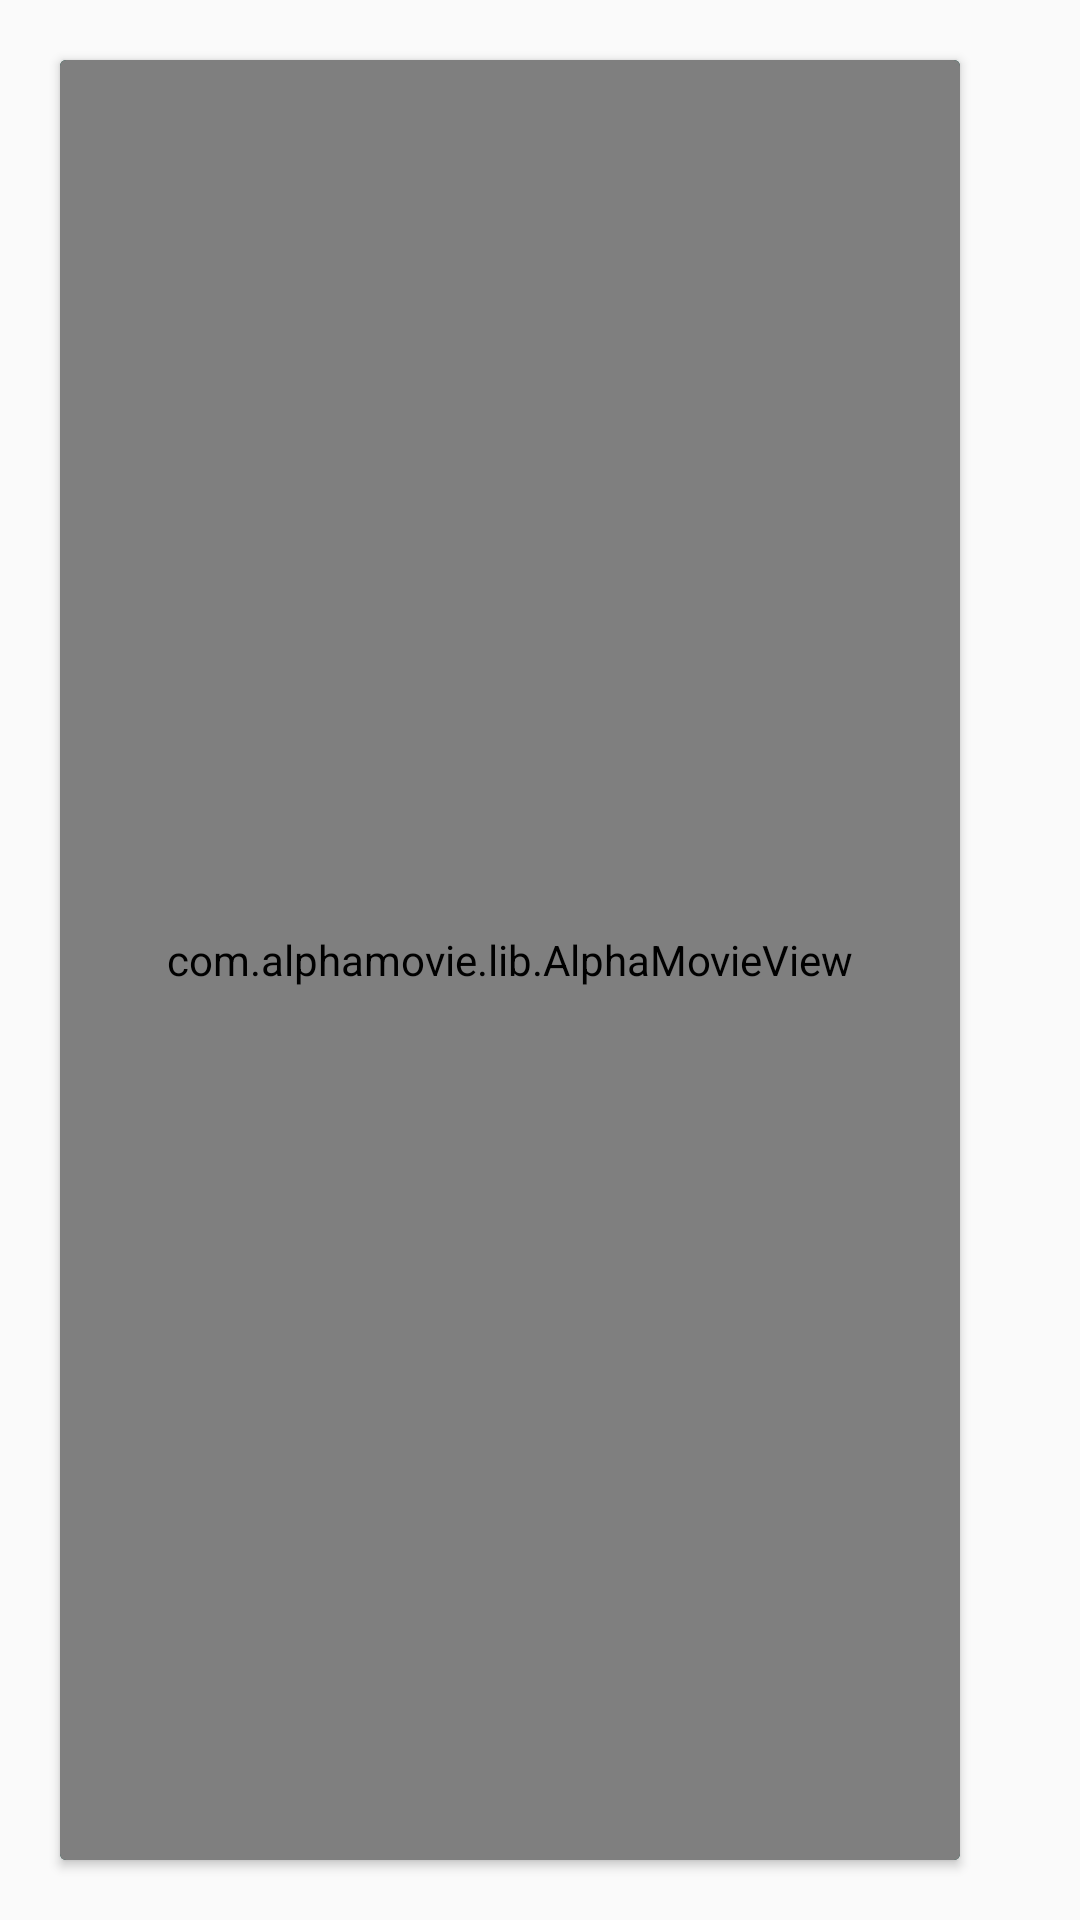

Android layout source for this screen:
<!-- AndroidManifest.xml: application theme AppTheme -->
<!-- res/layout/login_fragment.xml -->
<?xml version="1.0" encoding="utf-8"?>
<FrameLayout xmlns:android="http://schemas.android.com/apk/res/android"
    xmlns:app="http://schemas.android.com/apk/res-auto"
    xmlns:card_view="http://schemas.android.com/tools"
    xmlns:tools="http://schemas.android.com/tools"
    android:layout_width="match_parent"
    android:layout_height="match_parent"
    tools:context=".fragments.LoginFragment">

    <LinearLayout
        android:layout_width="match_parent"
        android:layout_height="wrap_content"
        android:layout_gravity="center"
        android:layout_margin="@dimen/login_form_padding">


        <androidx.cardview.widget.CardView
            android:layout_width="@dimen/login_avatar_width"
            android:layout_height="match_parent"
            android:layout_margin="@dimen/login_form_padding"
            card_view:cardCornerRadius="10sp"
            card_view:cardElevation="10sp"
            card_view:contentPadding="16dp">

            <LinearLayout
                android:layout_width="match_parent"
                android:layout_height="match_parent"
                android:background="@color/colorPrimaryDark"
                android:gravity="center">

                <com.alphamovie.lib.AlphaMovieView
                    android:id="@+id/alphaMovieAvatarLogin"
                    android:layout_width="match_parent"
                    android:layout_height="match_parent"
                    app:accuracy="0.9"
                    app:alphaColor="#000000" />

            </LinearLayout>

        </androidx.cardview.widget.CardView>


        <androidx.cardview.widget.CardView
            android:layout_width="match_parent"
            android:layout_height="wrap_content"
            card_view:cardCornerRadius="10sp"
            card_view:cardElevation="10sp"
            card_view:contentPadding="16dp"
            android:layout_margin="@dimen/login_form_padding">

            <LinearLayout
                android:layout_width="match_parent"
                android:layout_height="match_parent"
                android:background="@color/colorPrimary"
                android:gravity="center"
                android:orientation="vertical">

                <TextView
                    android:id="@+id/title_text_avatar"
                    android:layout_width="match_parent"
                    android:layout_height="@dimen/popup_settings_sound_image_size"
                    android:layout_marginBottom="20dp"
                    android:background="@color/colorPrimaryDark"
                    android:gravity="center"
                    android:shadowColor="#2eaed9"
                    android:shadowDx="4"
                    android:shadowDy="4"
                    android:shadowRadius="4"
                    android:text="Registro"
                    android:textColor="@color/colorPrimary"
                    android:textSize="@dimen/popup_avatar_title_text_size" />

                <LinearLayout
                    android:layout_width="match_parent"
                    android:layout_height="wrap_content"
                    android:orientation="vertical"
                    android:padding="20dp">

                    <TextView
                        android:id="@+id/txtNombre"
                        android:layout_width="match_parent"
                        android:layout_height="wrap_content"
                        android:layout_marginTop="@dimen/login_form_padding"
                        android:text="Nombre:"
                        android:textColor="@color/colorPrimaryDark"
                        android:textSize="25sp"
                        app:counterEnabled="true"
                        app:errorEnabled="true" />

                    <EditText
                        android:id="@+id/etName"
                        android:layout_width="match_parent"
                        android:layout_height="wrap_content"
                        android:layout_marginTop="2dp"
                        android:drawablePadding="10dp"
                        android:ellipsize="end"
                        android:hint="Ingrese su nombre"
                        android:inputType="text"
                        android:maxLength="15"
                        android:maxLines="1"
                        android:scrollHorizontally="true"
                        android:textSize="20sp" />

                    <TextView
                        android:id="@+id/txtEdad"
                        android:layout_width="match_parent"
                        android:layout_height="wrap_content"
                        android:layout_marginTop="@dimen/login_form_padding"
                        android:text="Edad:"
                        android:textColor="@color/colorPrimaryDark"
                        android:textSize="25sp"
                        app:counterEnabled="true"
                        app:errorEnabled="true" />

                    <EditText
                        android:id="@+id/etAge"
                        android:layout_width="match_parent"
                        android:layout_height="wrap_content"
                        android:layout_marginTop="2dp"
                        android:drawablePadding="10dp"
                        android:ellipsize="end"
                        android:hint="Ingrese su edad"
                        android:inputType="numberSigned"
                        android:maxLength="2"
                        android:maxLines="1"
                        android:scrollHorizontally="true"
                        android:textSize="20sp" />


                    <Button
                        android:id="@+id/btnGuardarLogin"
                        android:layout_width="match_parent"
                        android:layout_height="wrap_content"
                        android:layout_gravity="center"
                        android:layout_marginTop="@dimen/login_form_padding"
                        android:backgroundTint="@color/colorPrimaryDark"
                        android:text="Guardar"
                        android:textColor="@color/colorPrimary"
                        android:textSize="25sp" />

                </LinearLayout>

            </LinearLayout>


        </androidx.cardview.widget.CardView>


    </LinearLayout>


</FrameLayout>
<!-- resources referenced by this layout -->
<resources>
  <color name="colorPrimary">#b2dfdb</color>
  <color name="colorPrimaryDark">#004d40 </color>
  <dimen name="login_avatar_width">300dp</dimen>
  <dimen name="login_form_padding">10dp</dimen>
  <dimen name="popup_avatar_title_text_size">25dp</dimen>
  <dimen name="popup_settings_sound_image_size">50dp</dimen>
  <style name="AppTheme" parent="Theme.AppCompat.Light.DarkActionBar">
          
          <item name="colorPrimary">@color/colorPrimary</item>
          <item name="colorPrimaryDark">@color/colorPrimaryDark</item>
          <item name="colorAccent">@color/colorAccent</item>
      </style>
  <color name="colorAccent">#1de9b6</color>
</resources>
